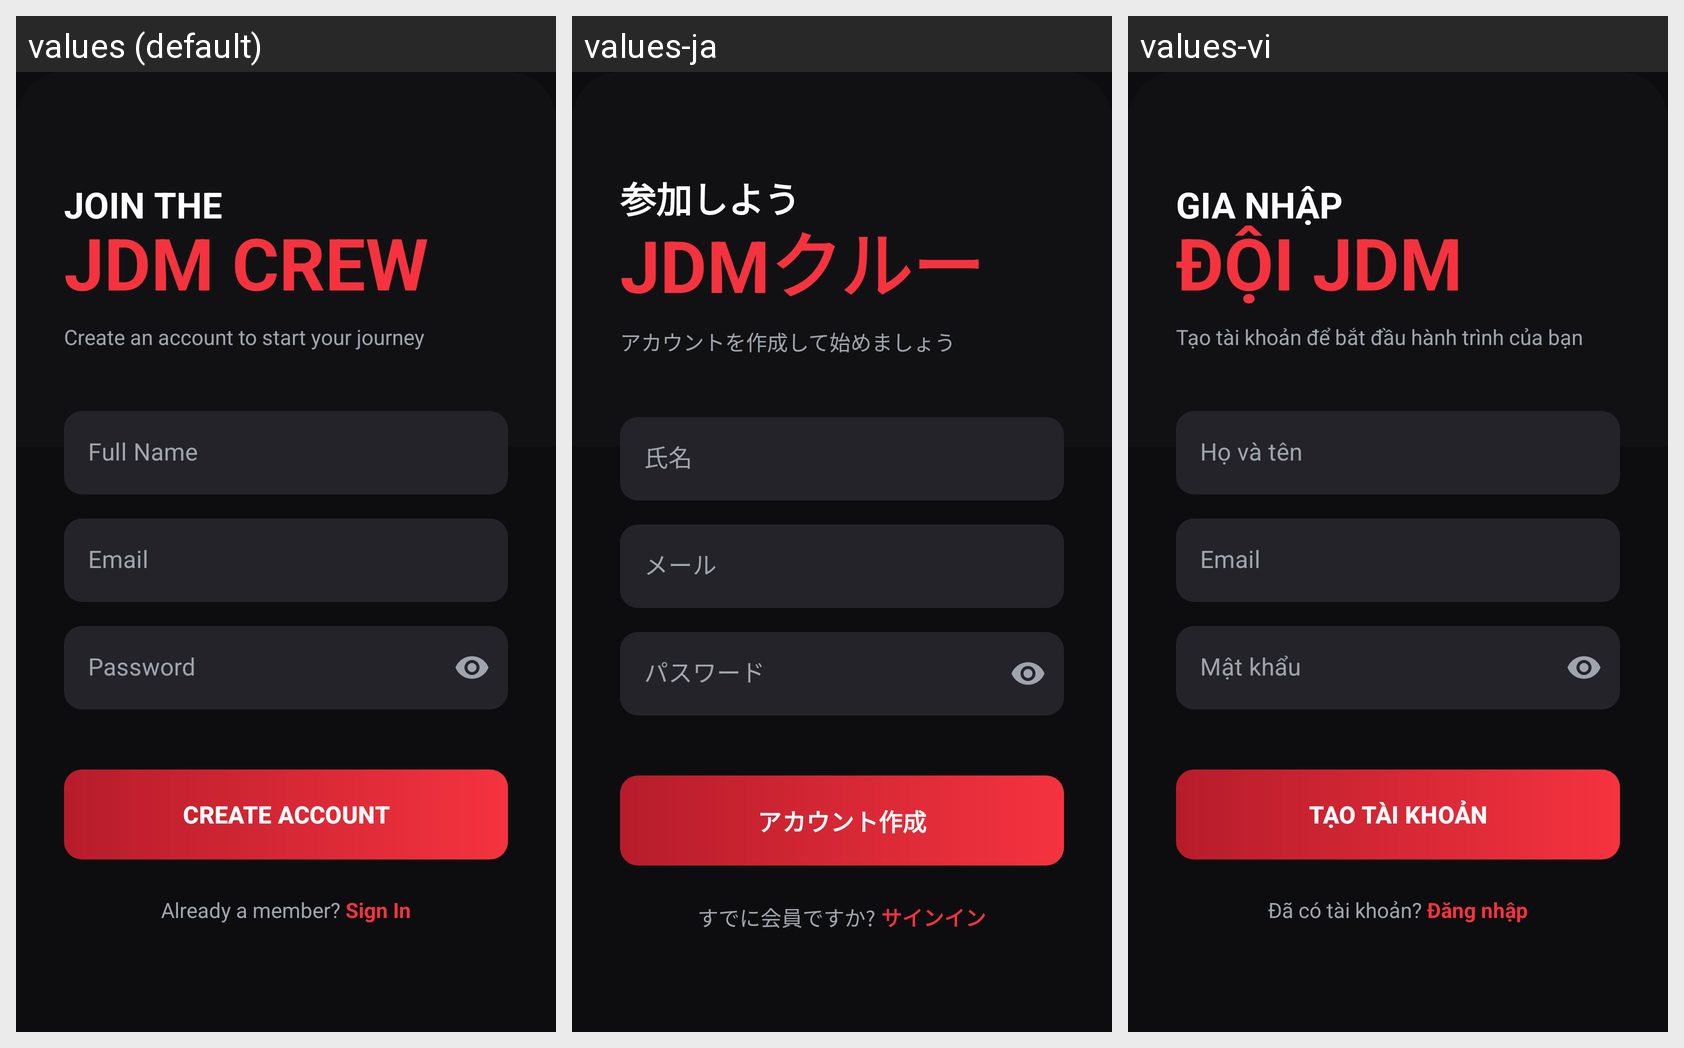

The Android screen above is rendered under several locales of the same app. Produce the string resources it draws, with the default and per-locale values.
Android screen res/layout/activity_register.xml rendered under 3 locales, left to right: values (default), values-ja, values-vi. Device: Nexus 5 (rendered at 1080×1920; each locale shown at half size, 540×960, under a caption strip naming it); theme Theme.Bai1.
Strings drawn on this screen, with the default value and each locale's value (text and hints the layout hard-codes, and strings that could not be matched under every locale, appear in the picture but are not listed):

register_title_1
  values: JOIN THE
  values-ja: 参加しよう
  values-vi: GIA NHẬP

register_title_2
  values: JDM CREW
  values-ja: JDMクルー
  values-vi: ĐỘI JDM

register_subtitle
  values: Create an account to start your journey
  values-ja: アカウントを作成して始めましょう
  values-vi: Tạo tài khoản để bắt đầu hành trình của bạn

full_name
  values: Full Name
  values-ja: 氏名
  values-vi: Họ và tên

email
  values: Email
  values-ja: メール
  values-vi: Email

password
  values: Password
  values-ja: パスワード
  values-vi: Mật khẩu

create_account
  values: CREATE ACCOUNT
  values-ja: アカウント作成
  values-vi: TẠO TÀI KHOẢN

already_member_prefix
  values: Already a member? 
  values-ja: すでに会員ですか? 
  values-vi: Đã có tài khoản? 

sign_in_link
  values: Sign In
  values-ja: サインイン
  values-vi: Đăng nhập
